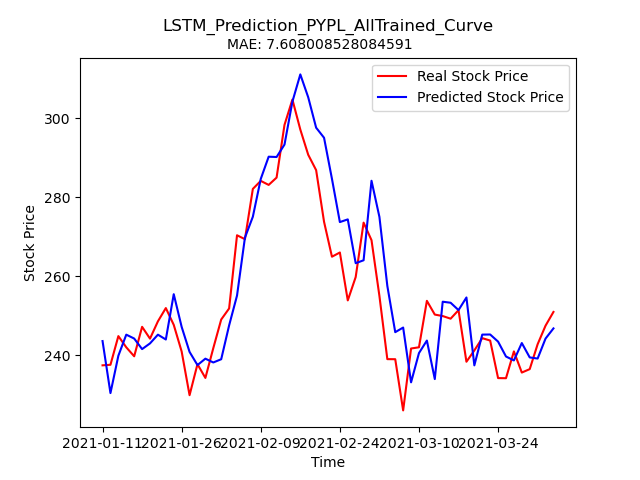

Source data for this figure (header and first rows):
Stock, Date, Real_Price, Predicted_Price
PYPL, 2021-01-11, 237.5, 243.6
PYPL, 2021-01-12, 237.6, 230.5
PYPL, 2021-01-13, 244.9, 239.9
PYPL, 2021-01-14, 242.1, 245.3
PYPL, 2021-01-15, 239.8, 244.3
PYPL, 2021-01-19, 247.2, 241.6
PYPL, 2021-01-20, 244.3, 243.1
PYPL, 2021-01-21, 248.6, 245.3
PYPL, 2021-01-22, 252.0, 244
PYPL, 2021-01-25, 247.8, 255.5
PYPL, 2021-01-26, 241.0, 247.2
PYPL, 2021-01-27, 229.9, 240.9
PYPL, 2021-01-28, 237.8, 237.6
PYPL, 2021-01-29, 234.3, 239.2
PYPL, 2021-02-01, 241.8, 238.2
PYPL, 2021-02-02, 249.1, 239
PYPL, 2021-02-03, 251.9, 247.6
PYPL, 2021-02-04, 270.4, 255.2
PYPL, 2021-02-05, 269.4, 269.8
PYPL, 2021-02-08, 282.2, 275.1
PYPL, 2021-02-09, 284.2, 284.7
PYPL, 2021-02-10, 283.2, 290.3
PYPL, 2021-02-11, 285, 290.2
PYPL, 2021-02-12, 298.4, 293.4
PYPL, 2021-02-16, 304.8, 304.3
PYPL, 2021-02-17, 297.2, 311.2
PYPL, 2021-02-18, 290.8, 305.4
PYPL, 2021-02-19, 286.9, 297.7
PYPL, 2021-02-22, 273.9, 295.1
PYPL, 2021-02-23, 265.0, 284.7
PYPL, 2021-02-24, 266.1, 273.8
PYPL, 2021-02-25, 253.9, 274.5
PYPL, 2021-02-26, 259.9, 263.4
PYPL, 2021-03-01, 273.6, 264.1
PYPL, 2021-03-02, 269.2, 284.2
PYPL, 2021-03-03, 255.1, 275.1
PYPL, 2021-03-04, 239.1, 257.6
PYPL, 2021-03-05, 239.1, 245.9
PYPL, 2021-03-08, 226.1, 247.1
PYPL, 2021-03-09, 241.8, 233.2
PYPL, 2021-03-10, 242.1, 240.6
PYPL, 2021-03-11, 253.8, 243.8
PYPL, 2021-03-12, 250.3, 234
PYPL, 2021-03-15, 250, 253.6
PYPL, 2021-03-16, 249.3, 253.3
PYPL, 2021-03-17, 251.5, 251.5
PYPL, 2021-03-18, 238.4, 254.7
PYPL, 2021-03-19, 241.3, 237.5
PYPL, 2021-03-22, 244.4, 245.3
PYPL, 2021-03-23, 243.8, 245.3
PYPL, 2021-03-24, 234.3, 243.5
PYPL, 2021-03-25, 234.2, 239.7
PYPL, 2021-03-26, 241, 238.7
PYPL, 2021-03-29, 235.7, 243.1
PYPL, 2021-03-30, 236.5, 239.5
PYPL, 2021-03-31, 242.8, 239.2
PYPL, 2021-04-01, 247.5, 244.3
PYPL, 2021-04-05, 251, 246.8
